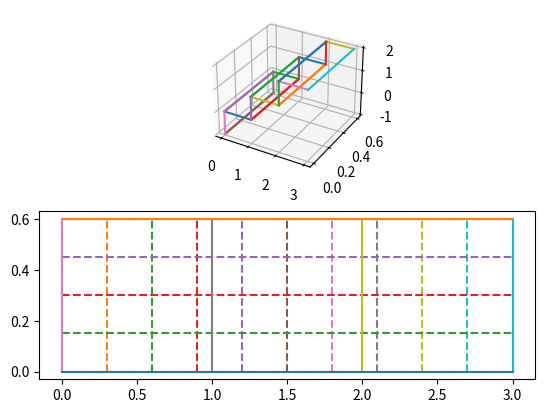

This figure's Python source:
# [redacted]
#
# [redacted]
# [redacted]
#
# # 14 - 3d
# """
# Please note, this script is for python3+.
# If you are using python2+, please modify it accordingly.
# Tutorial reference:
# http://www.python-course.eu/matplotlib_multiple_figures.php
# """
#
# import numpy as np
# import matplotlib.pyplot as plt
# from mpl_toolkits.mplot3d import Axes3D
# from matplotlib import cm
#
# fig = plt.figure()
# ax = Axes3D(fig)
# # X, Y value
# X = np.arange(0, 24, 0.1)
# Y = np.arange(0, 8, 0.1)
# X, Y = np.meshgrid(X, Y)
#
# Z = np.zeros_like(X)
# R = np.zeros_like(X)
# for i in range(1, 24, 8):
#     Z += (X > i) * 8
#     R += (X > i) * 8
#     R += Y > i
#
# R = R/R.max()
# # R = np.sqrt(X ** 2 + Y ** 2)
# # # height value
# # Z = np.sin(R)
#
#
# # ax.plot_surface(X, Y, Z, rstride=3, cstride=3, cmap=plt.get_cmap('rainbow'), facecolors=cm.Oranges(R))


import matplotlib.pyplot as plt
import numpy as np
from mpl_toolkits.mplot3d import Axes3D
fig = plt.figure()
ax = fig.add_subplot(211, projection='3d')

for i in range(3):
    ax.plot(xs=[i, i+1], ys=[0, 0], zs=[i, i])
    ax.plot(xs=[i, i], ys=[0., 0.6], zs=[i, i])
    ax.plot(xs=[i, i+1], ys=[0.6, 0.6], zs=[i, i])
    ax.plot(xs=[i+1, i+1], ys=[0, 0.6], zs=[i, i])
    ax.plot(xs=[i, i], ys=[0, 0.6], zs=[i, i])
    ax.plot(xs=[i, i], ys=[0, 0.6], zs=[i-1, i-1])
    ax.plot(xs=[i, i], ys=[0, 0], zs=[i, i-1])
    ax.plot(xs=[i, i], ys=[0.6, 0.6], zs=[i, i-1])
# plt.show()

plt.subplot(212)
for i in range(11):
    plt.plot([0.3 * i, 0.3 * i], [0., 0.6], "--")
for i in range(5):
    plt.plot([0, 3], [0.15*i, 0.15*i], "--")

for i in range(4):
    plt.plot([1 * i, 1 * i], [0., 0.6])
for i in range(2):
    plt.plot([0, 3], [0.6*i, 0.6*i])
plt.show()

